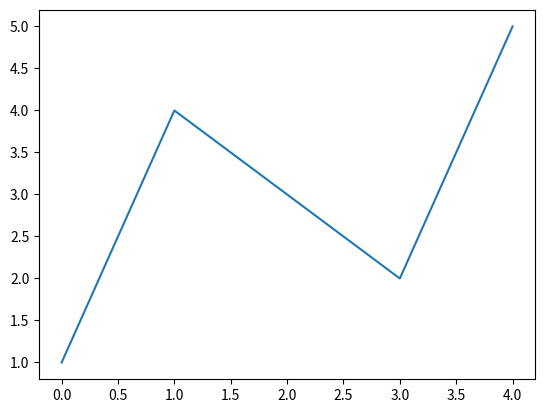
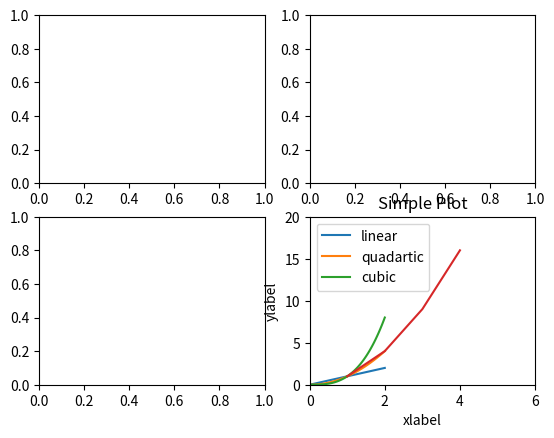

These charts were generated, in order, by the following Python code:
#!/usr/bin/env python
# coding: utf-8

# In[1]:


import matplotlib.pyplot as plt
import numpy as np
get_ipython().run_line_magic('matplotlib', 'inline')


# In[2]:


fig, ax = plt.subplots()


# In[3]:


fig, ax = plt.subplots()

ax.plot(np.arange(5), [1,4,3,2,5])


# In[4]:


# 複数のプロットを表示する
fig, ax = plt.subplots(2, 2)


# In[5]:


# 複数のグラフを表示する
x = np.linspace(0, 2, 100)
plt.plot(x, x, label='linear')
plt.plot(x, x**2, label='quadartic')
plt.plot(x, x**3, label='cubic')
plt.xlabel('xlabel')
plt.ylabel('ylabel')
plt.title('Simple Plot')
plt.legend()


# In[6]:


# 軸の最大値を設定する
fig = plt.plot([1, 2, 3, 4], [1, 4, 9, 16])
plt.axis([0, 6, 0, 20])
plt.show()


# In[ ]:





# In[ ]:




